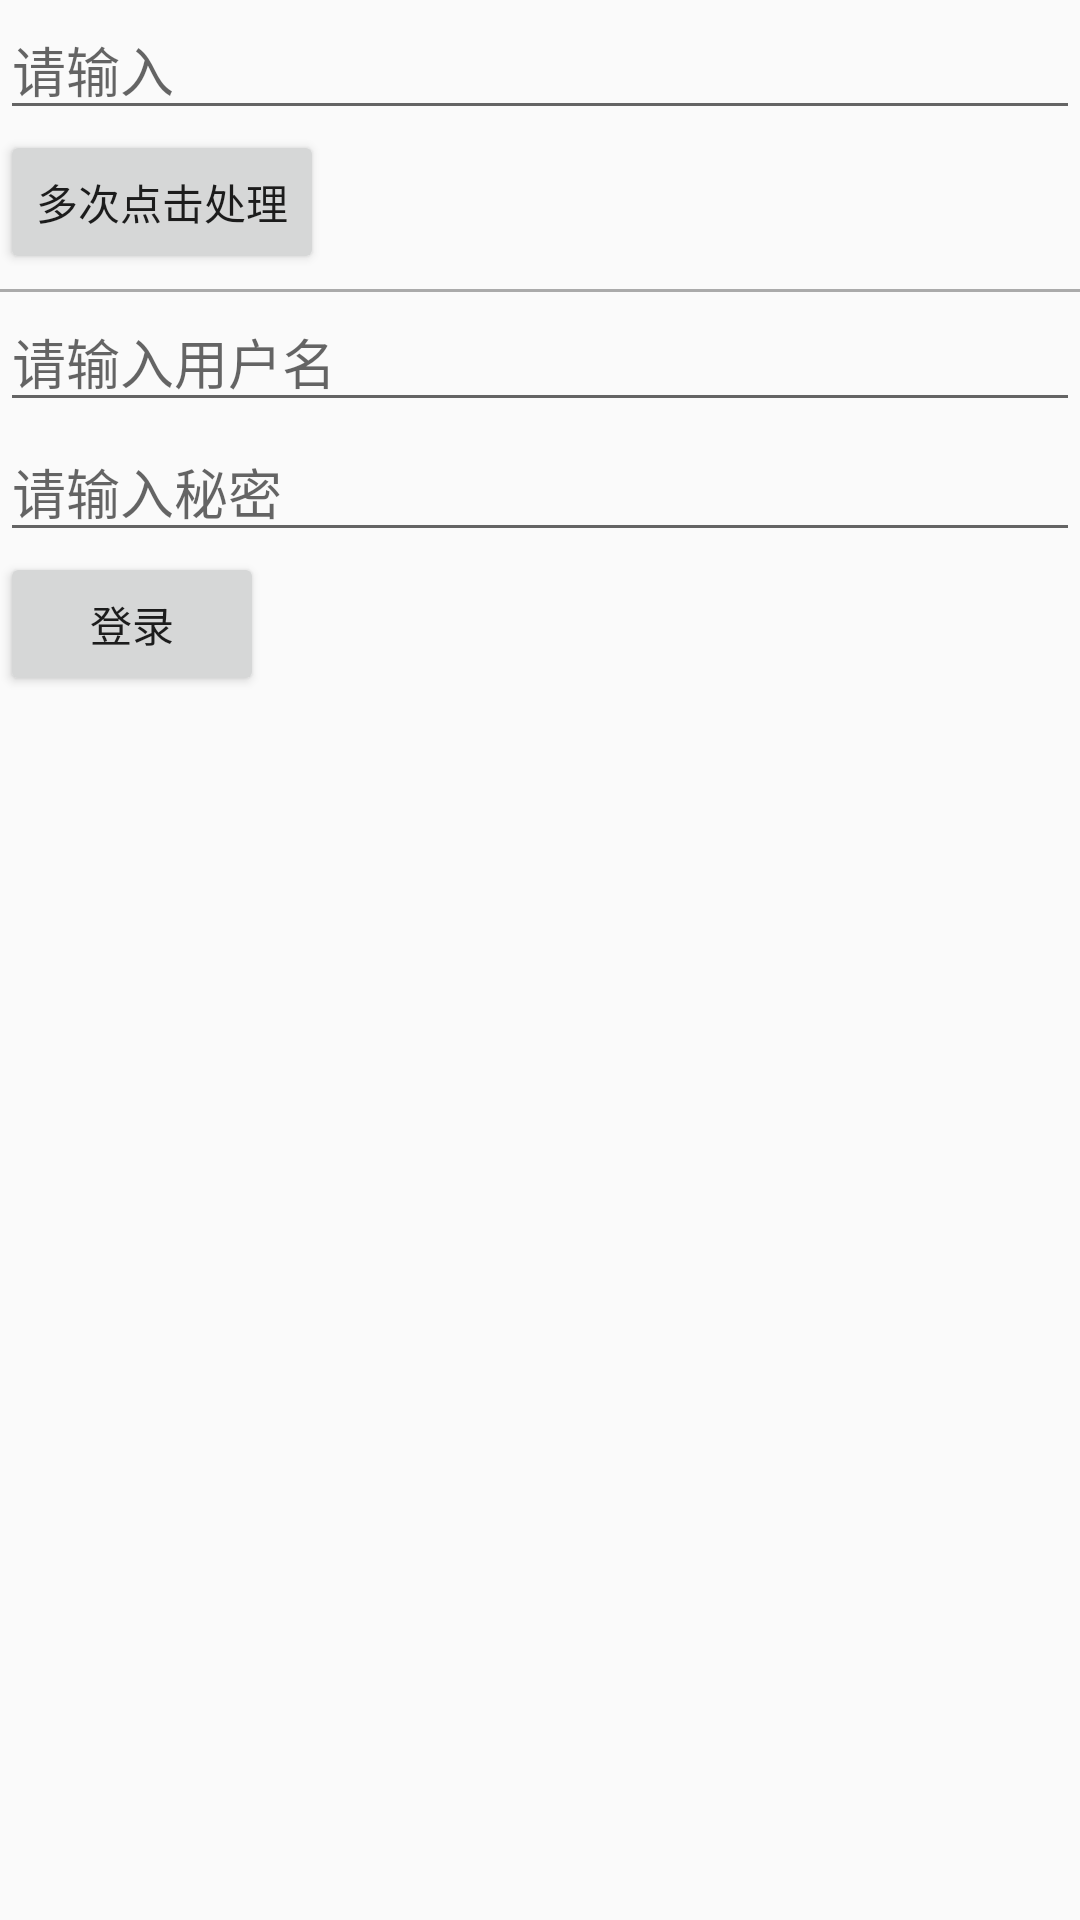

Reconstruct the res/layout file that produces this screen, plus the resources it refers to.
<!-- AndroidManifest.xml: application theme AppTheme -->
<!-- res/layout/activity_rxbinding.xml -->
<?xml version="1.0" encoding="utf-8"?>
<LinearLayout xmlns:android="http://schemas.android.com/apk/res/android"
    android:layout_width="match_parent"
    android:layout_height="match_parent"
    android:orientation="vertical">

    <EditText
        android:id="@+id/et_input"
        android:layout_width="match_parent"
        android:layout_height="wrap_content"
        android:ems="10"
        android:hint="请输入"
        android:inputType="textPersonName" />

    <Button
        android:id="@+id/btn_click"
        android:layout_width="wrap_content"
        android:layout_height="wrap_content"
        android:text="多次点击处理" />

    <View
        android:layout_width="match_parent"
        android:layout_marginTop="5dp"
        android:layout_height="1dp"
        android:background="@android:color/darker_gray"/>

    <EditText
        android:id="@+id/et_username"
        android:layout_width="match_parent"
        android:layout_height="wrap_content"
        android:ems="20"
        android:hint="请输入用户名"
        android:inputType="textPersonName" />

    <EditText
        android:id="@+id/et_password"
        android:layout_width="match_parent"
        android:layout_height="wrap_content"
        android:ems="20"
        android:hint="请输入秘密"
        android:inputType="textPassword" />

    <Button
        android:id="@+id/btn_login"
        android:layout_width="wrap_content"
        android:layout_height="wrap_content"
        android:text="登录" />
</LinearLayout>
<!-- resources referenced by this layout -->
<resources>
  <style name="AppTheme" parent="Theme.AppCompat.Light.DarkActionBar">
          
          <item name="colorPrimary">@color/colorPrimary</item>
          <item name="colorPrimaryDark">@color/colorPrimaryDark</item>
          <item name="colorAccent">@color/colorAccent</item>
      </style>
  <!-- not gathered from this repository: default colours our renderer supplied (Android Studio template values) -->
  <color name="colorPrimary">#FF6200EE</color>
  <color name="colorPrimaryDark">#FF3700B3</color>
  <color name="colorAccent">#FF03DAC5</color>
</resources>
